Dataset: train_split (GitHub, ameenaquadrishhh-glitch/Ample). Classes: non-violent, violent.

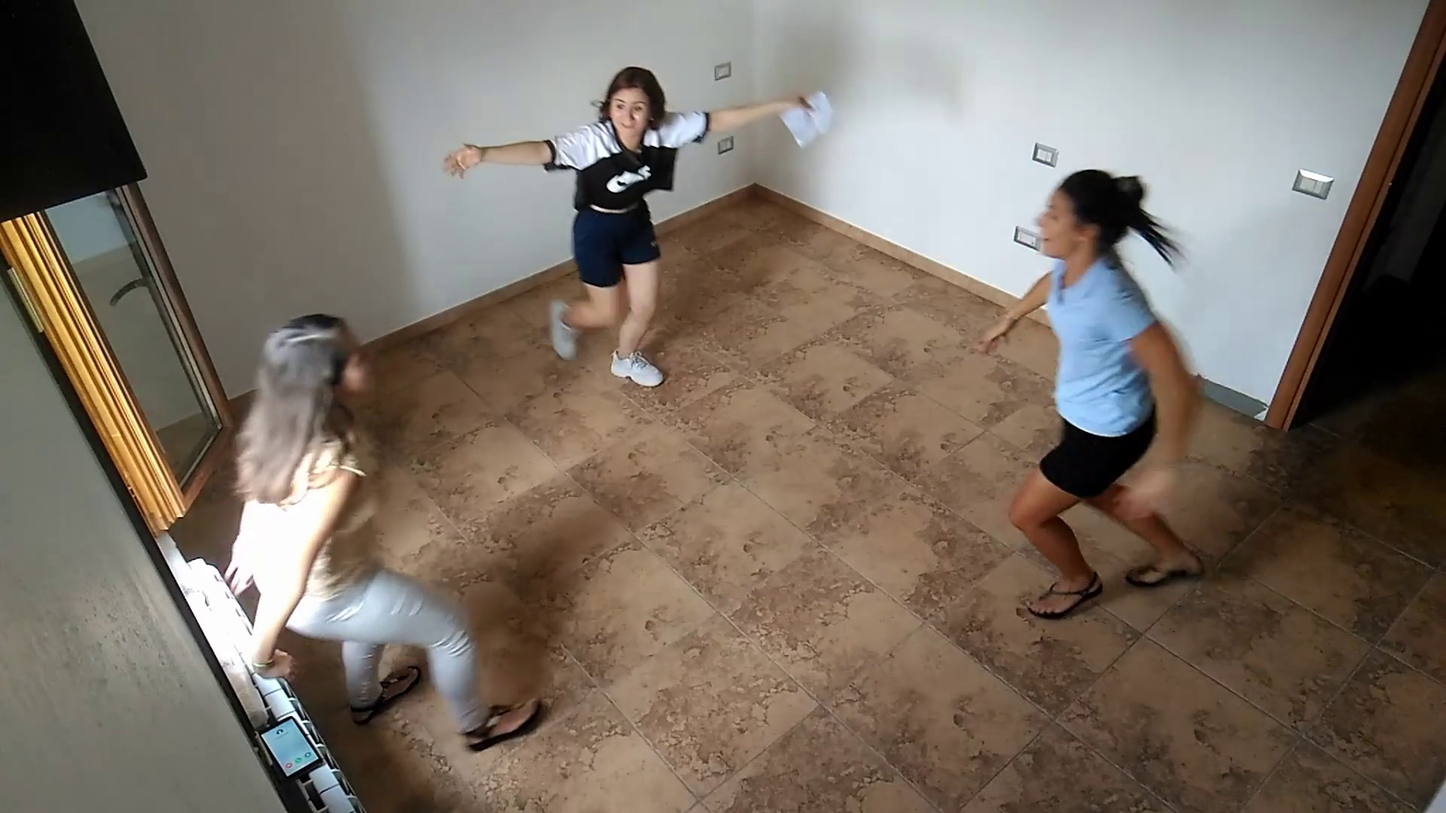
Label: non-violent

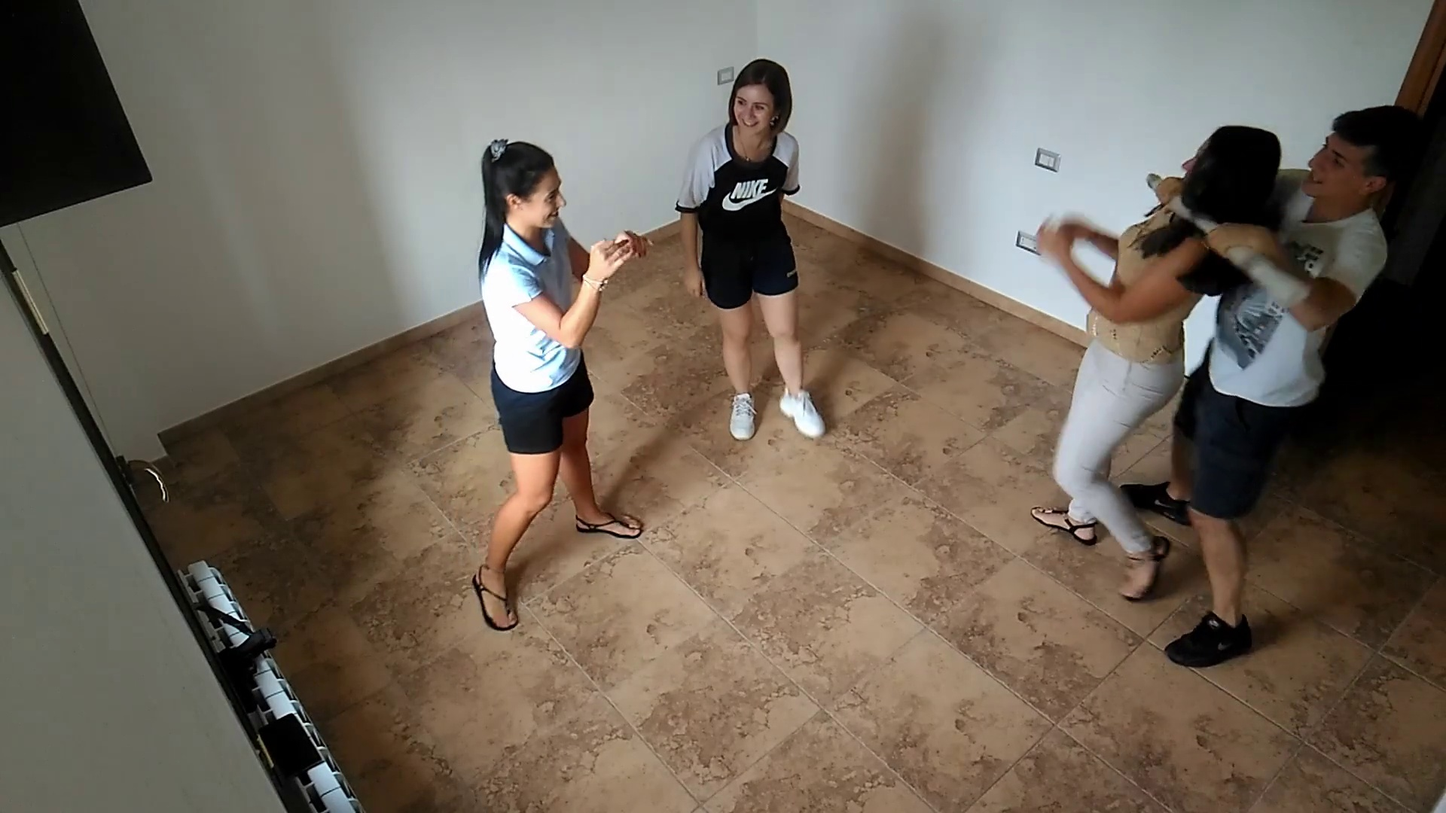
Label: violent

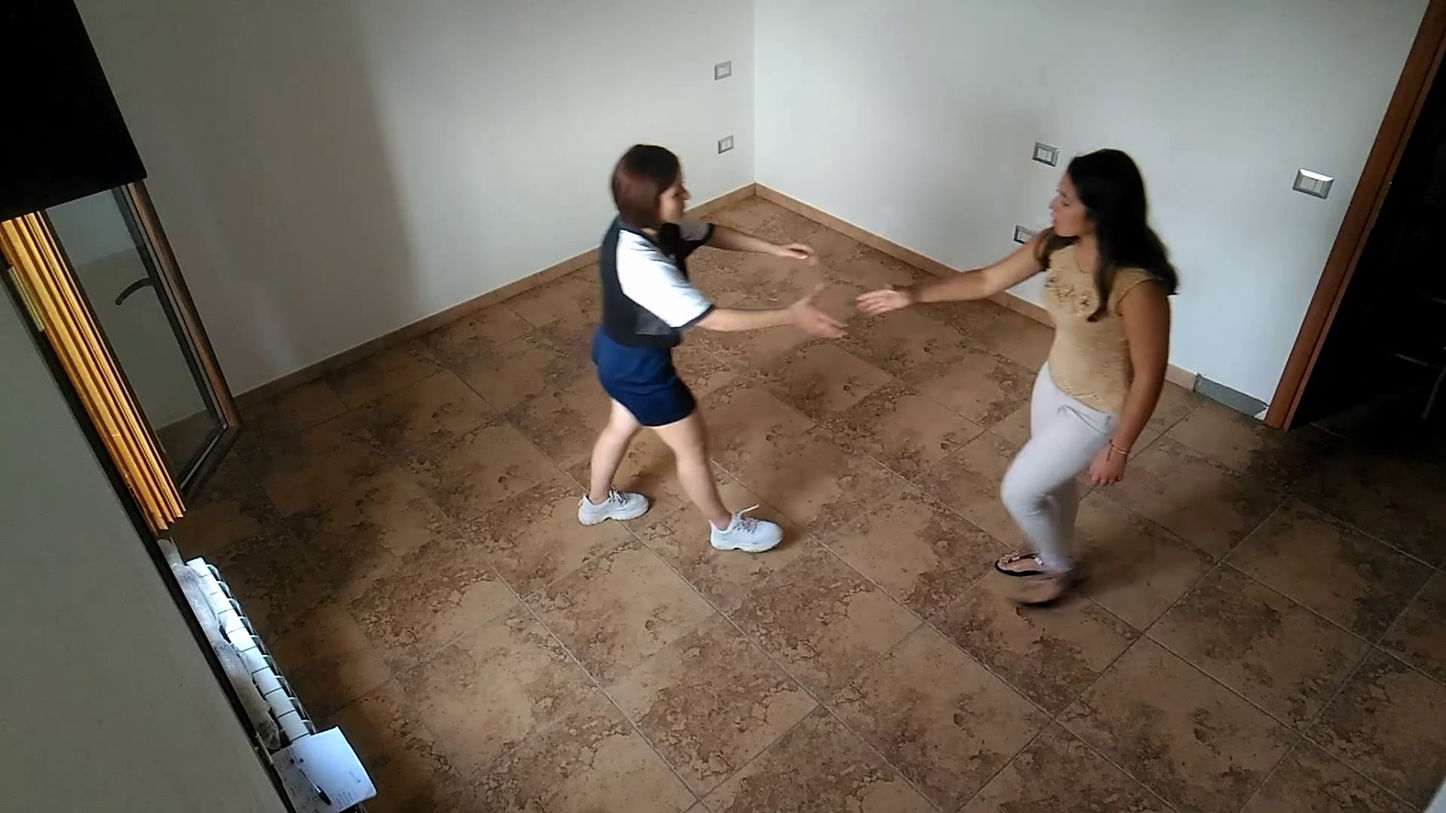
Label: non-violent

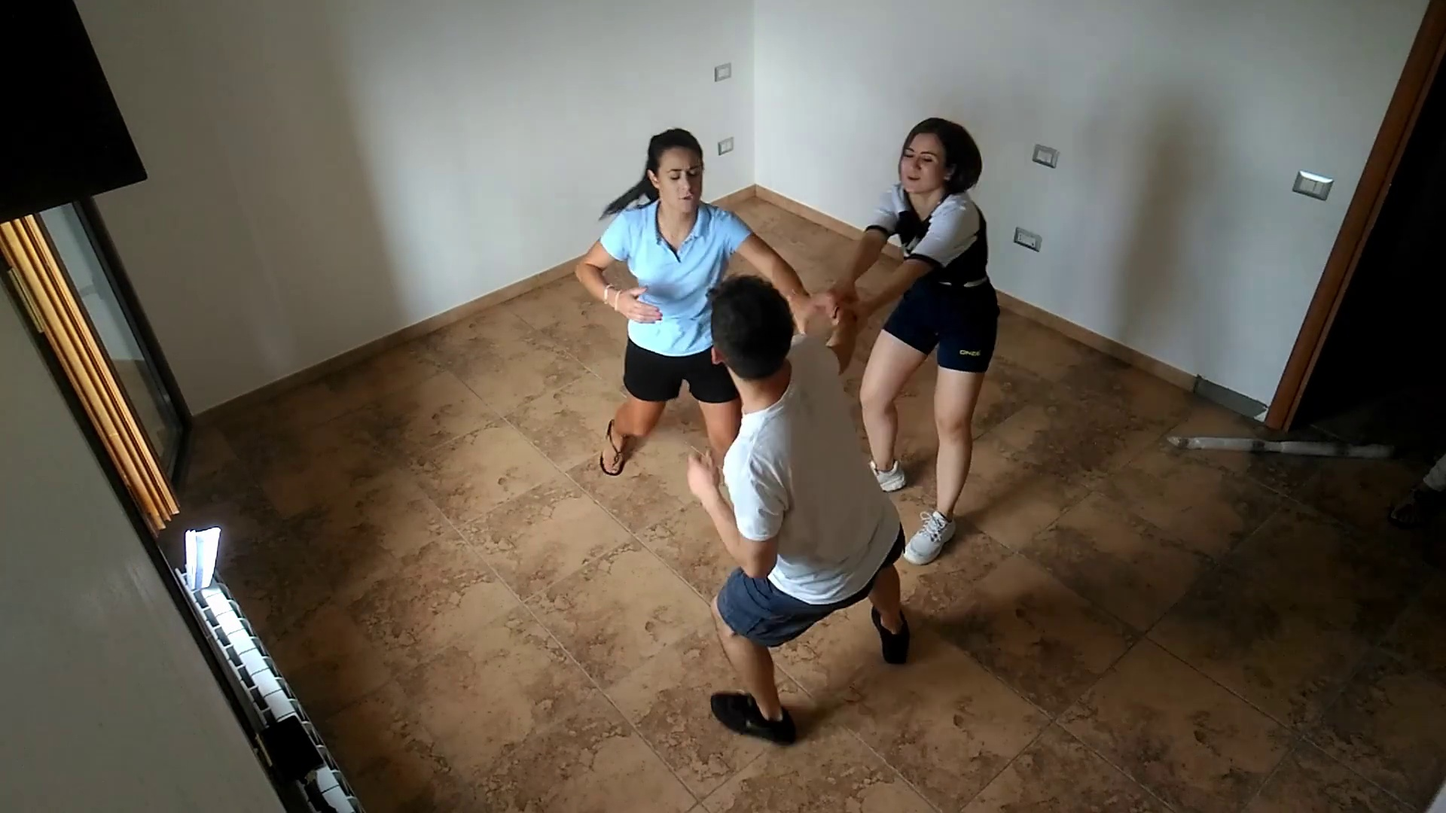
Label: violent

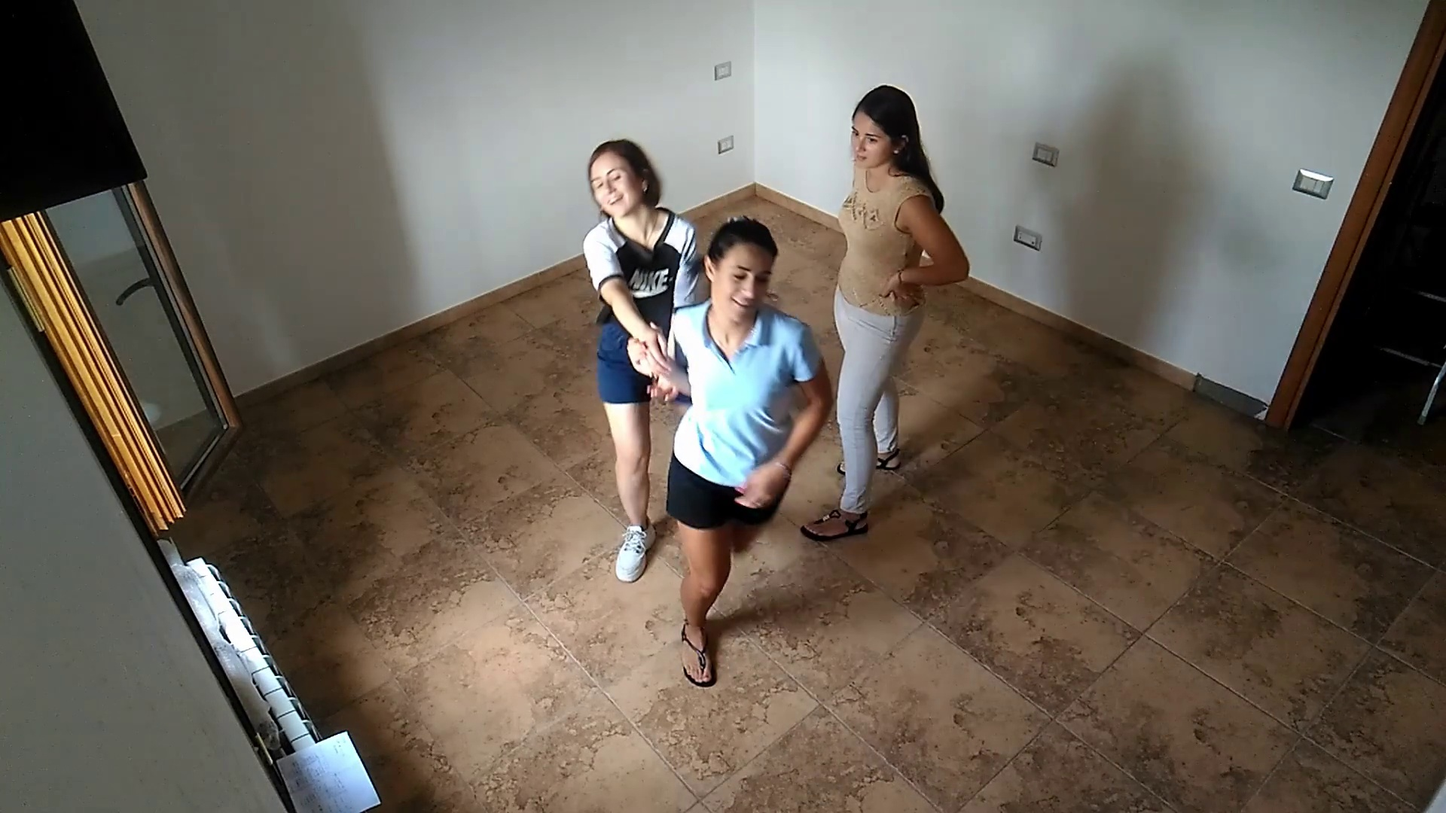
Label: non-violent

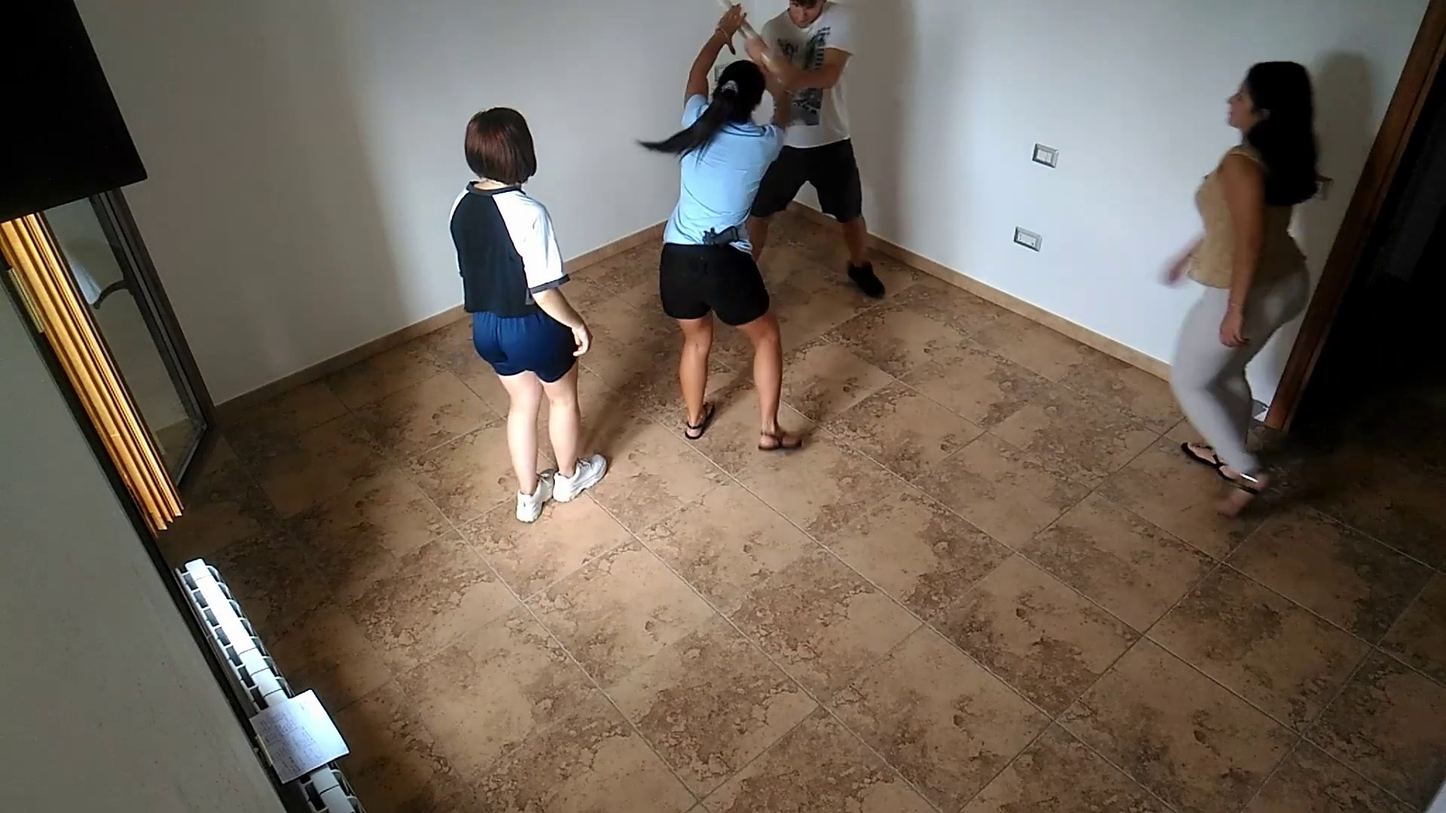
Label: violent
